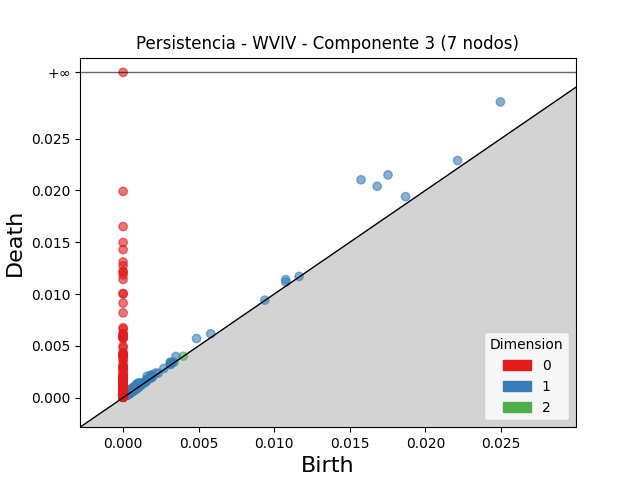

The file beside this chart, header and first rows:
dimension, birth, death
2, 0.0007889, 0.0009
2, 0.0009526, 0.00105
2, 0.001531, 0.00162
2, 0.001018, 0.001105
2, 0.001003, 0.001085
2, 0.0009381, 0.001016
2, 0.001294, 0.001368
2, 0.001523, 0.001584
2, 0.0005246, 0.0005821
2, 0.0009315, 0.0009887
2, 0.0005029, 0.0005517
2, 0.003381, 0.003425
2, 0.0004596, 0.0005016
2, 0.0005516, 0.0005934
2, 0.0004685, 0.0005087
2, 0.0009141, 0.0009535
2, 0.000477, 0.0005114
2, 0.0007776, 0.0008104
2, 0.0004043, 0.0004351
2, 0.0004534, 0.0004825
2, 0.0007297, 0.0007575
2, 0.0005022, 0.0005293
2, 0.0009499, 0.0009769
2, 0.0004845, 0.0005112
2, 0.0003372, 0.0003631
2, 0.0008316, 0.0008571
2, 0.0006033, 0.0006287
2, 0.0005719, 0.0005946
2, 0.0004067, 0.0004284
2, 0.003983, 0.004003
2, 0.0004477, 0.000466
2, 0.0007915, 0.0008085
2, 0.0007166, 0.0007331
2, 0.0004228, 0.0004372
2, 0.0003678, 0.0003813
2, 0.0003473, 0.0003598
2, 0.0007165, 0.0007265
2, 0.0008164, 0.0008261
2, 0.0009461, 0.0009548
2, 0.0004076, 0.0004138
2, 0.001326, 0.001332
2, 0.0008056, 0.000811
2, 0.000598, 0.0006021
2, 0.000834, 0.0008371
2, 0.0009535, 0.0009564
2, 0.0003014, 0.0003042
2, 0.001112, 0.001114
2, 0.0008341, 0.0008356
2, 0.0003632, 0.0003644
2, 0.0009604, 0.0009613
2, 0.001007, 0.001007
1, 0.01575, 0.02103
1, 0.01753, 0.0215
1, 0.01681, 0.02041
1, 0.02497, 0.02854
1, 0.004857, 0.005705
1, 0.02213, 0.02289
1, 0.01869, 0.0194
1, 0.01076, 0.01139
1, 0.003495, 0.003975
... 1,937 more rows
